12-way image classification set "data" from GitHub (anmesh-vicky/Bilinear_Coord_Ebeam); label vocabulary: Centred, Hexagonal, Noise, Obilique, Rectangular, Square, centred, hexagonal, noise, oblique, rectangular, square.

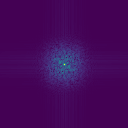
Label: Noise

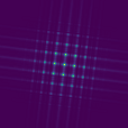
Label: Square

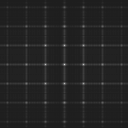
Label: rectangular

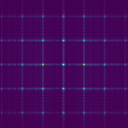
Label: Rectangular

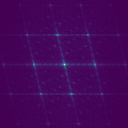
Label: Centred

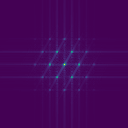
Label: Hexagonal
